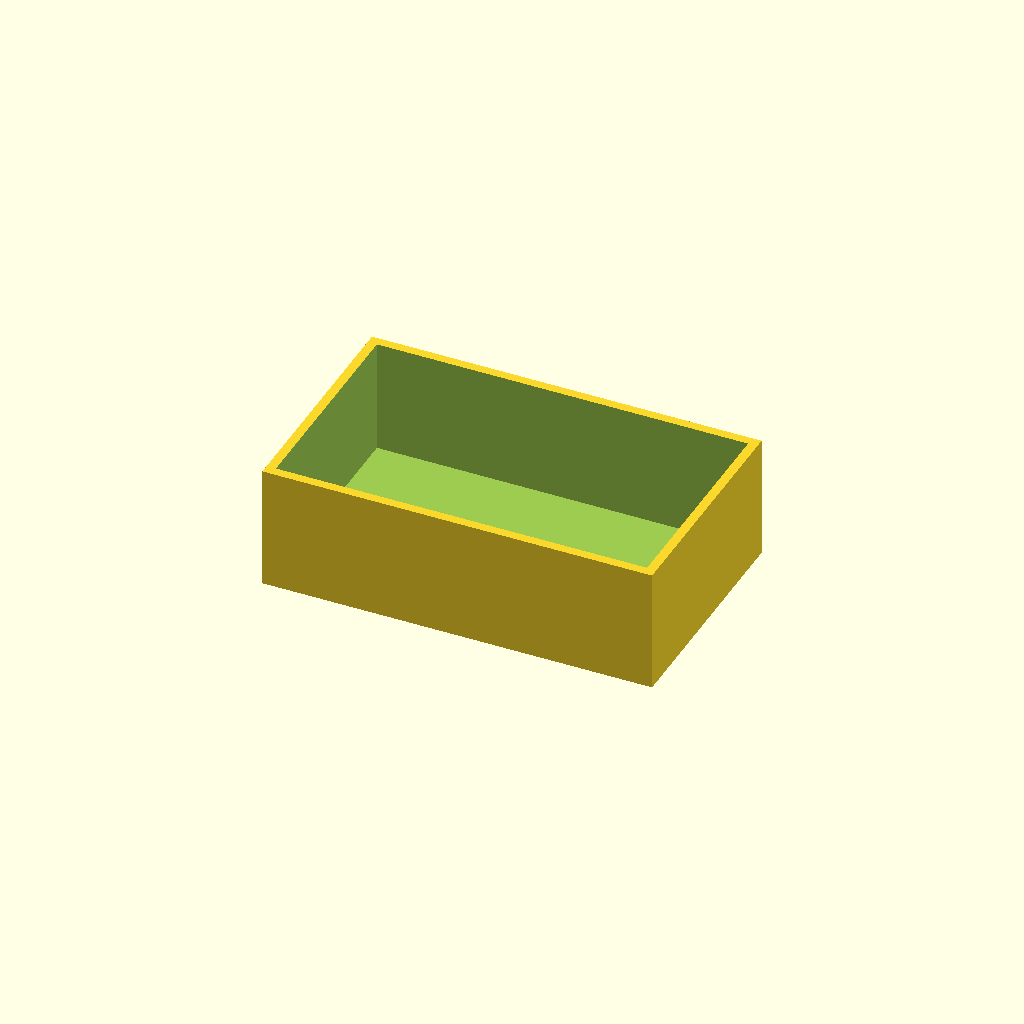
Cell 1 — every parameter at its default value.
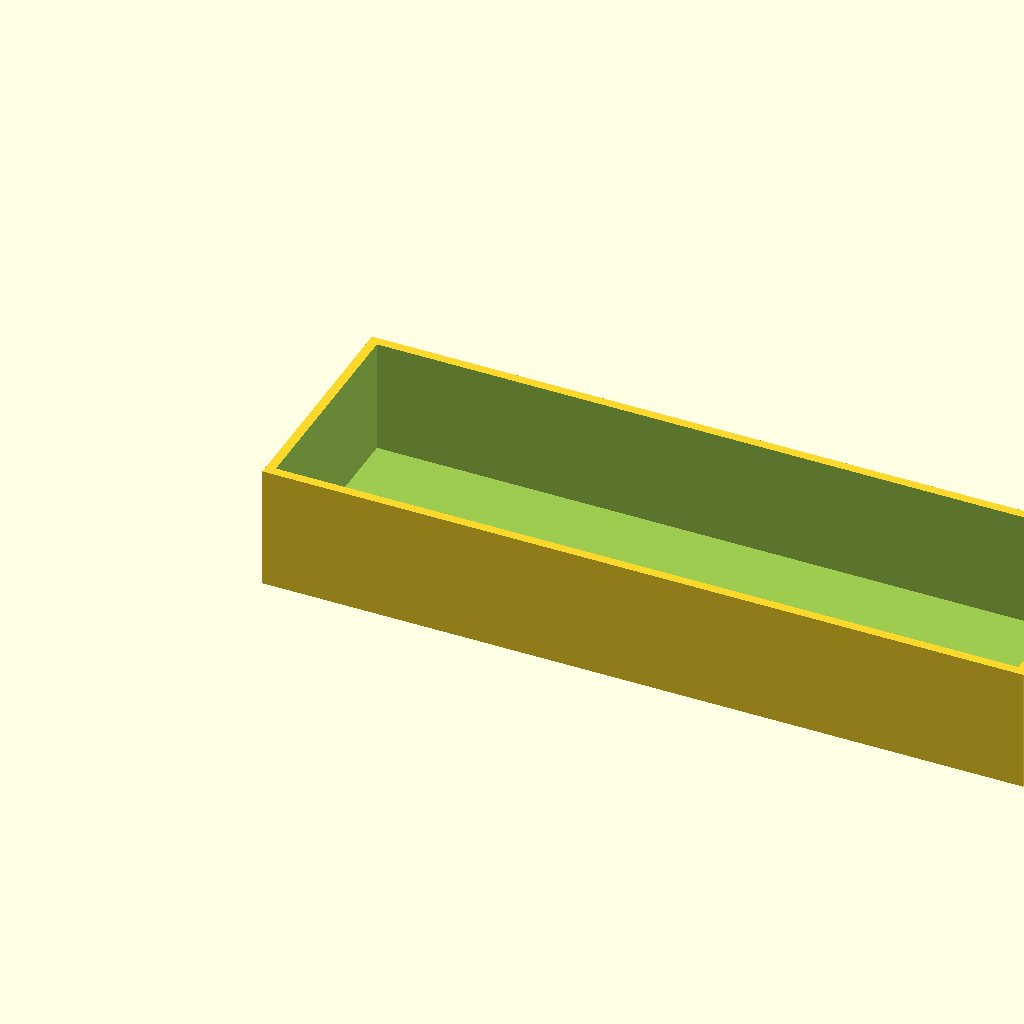
Cell 2 — inner_l set to 240, the other parameters unchanged.
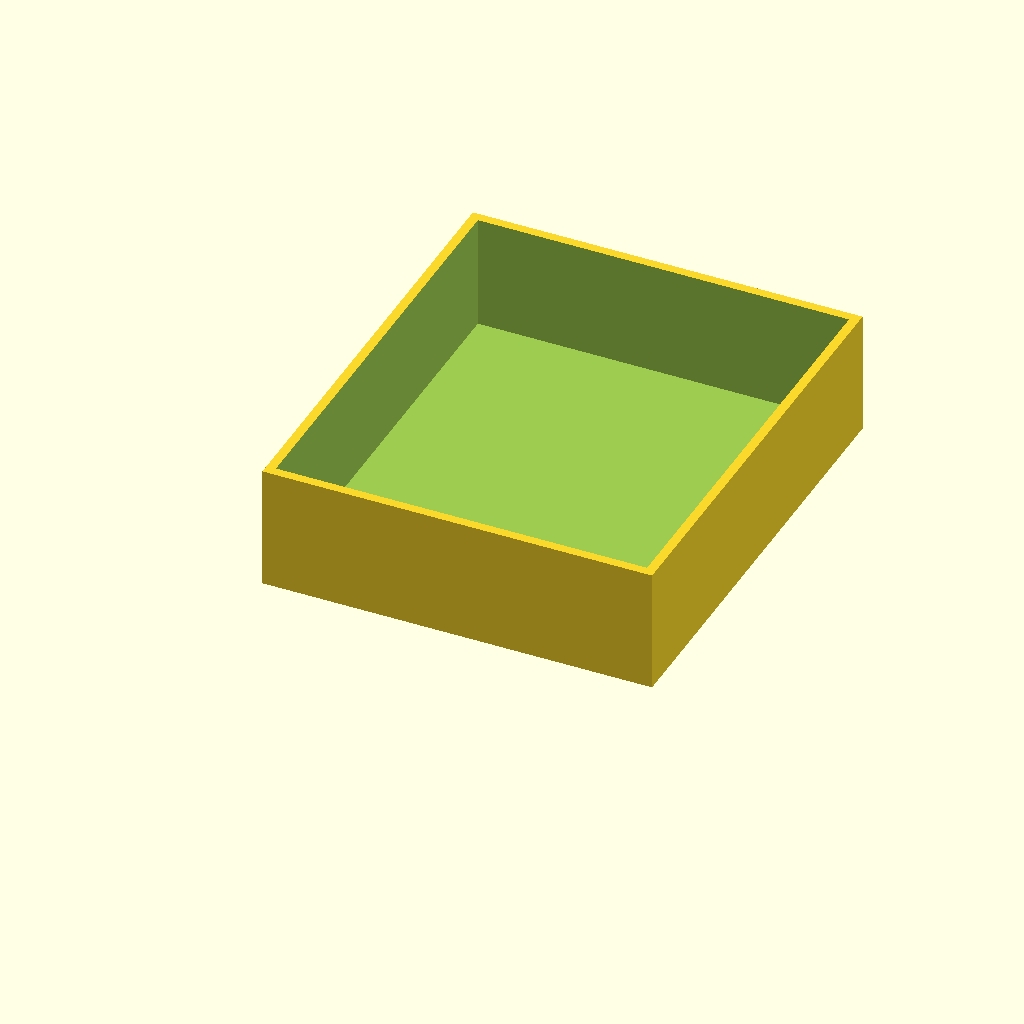
Cell 3: the same model with inner_w = 140.
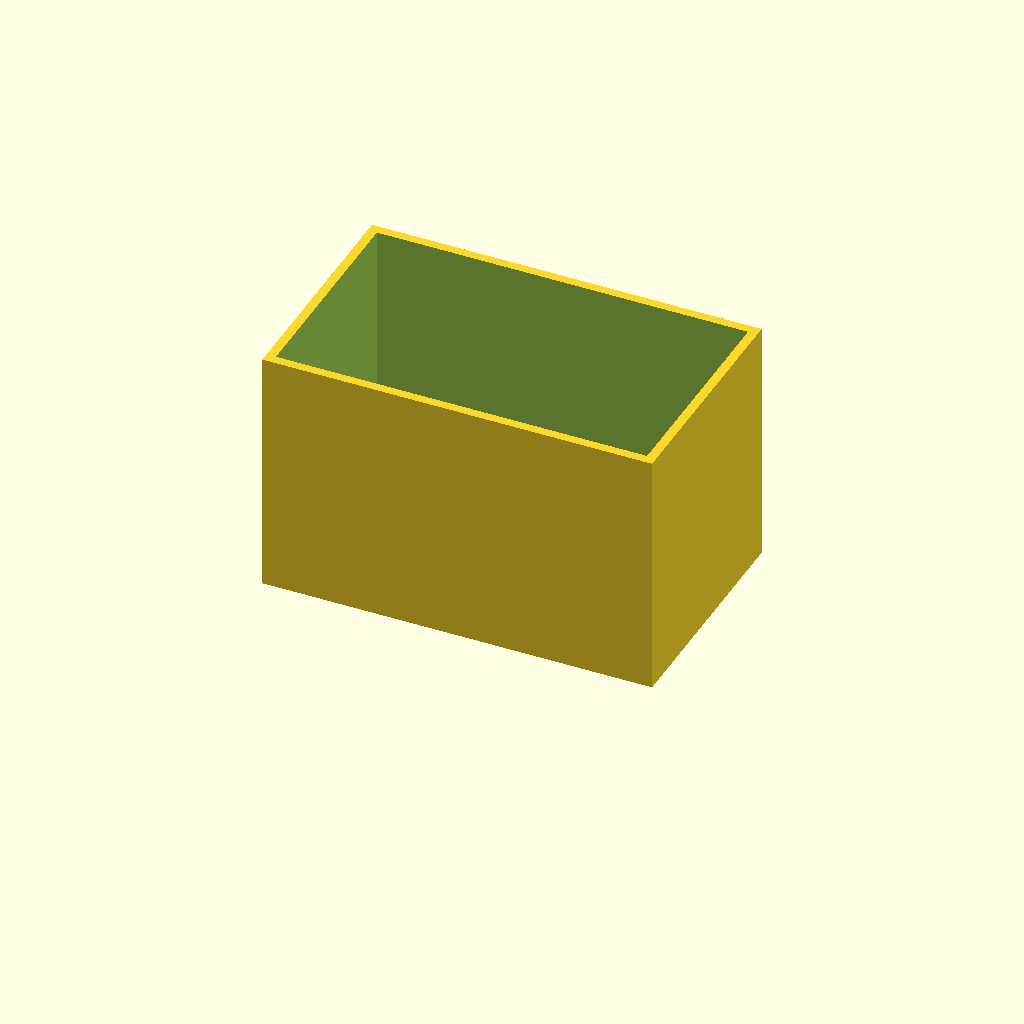
Cell 4: the same model with height = 80.
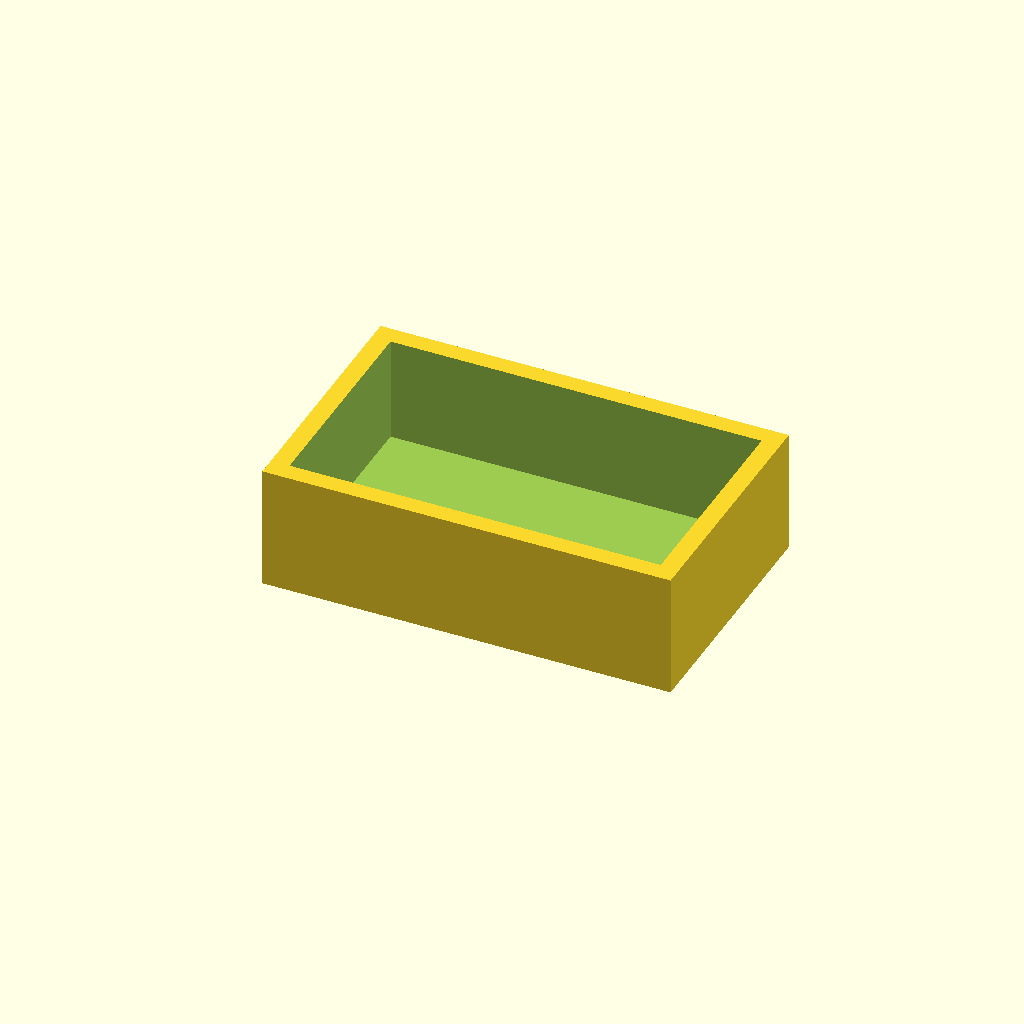
Cell 5: the same model with wall = 6.
One fixed orthographic camera (rotation 55°, 0°, 25°; colour scheme Cornfield) for every cell.
OpenSCAD source file bench/results/sm-template-r8t7/code/template_qwen2.5-coder_7b/mini_gel_tank_s3_a0.scad:
// Open-top storage bin / parts tray - a rectangular box open at the top, for small parts
// or bench organisation. NOVEL general part.
//
// @desc open-top storage bin / parts tray
// @prompt Design an open-top storage bin in OpenSCAD: {inner_l} by {inner_w} mm inside and {height} mm tall, with {wall} mm walls and a solid floor. Reply with a single complete OpenSCAD file.
// @param inner_l inner length, mm      [30:200]
// @param inner_w inner width, mm       [30:150]
// @param height  height, mm            [15:120]
// @param wall    wall thickness, mm    [1.6:4]

inner_l = 120;
inner_w = 70;
height  = 40;
wall    = 3;

difference() {
    cube([inner_l + 2 * wall, inner_w + 2 * wall, height]);
    translate([wall, wall, wall]) cube([inner_l, inner_w, height]);     // hollow, open top
}
Customizer parameters (derived from the source; name, type, default, range or options):
inner_l: number, default 120
inner_w: number, default 70
height: number, default 40
wall: number, default 3
